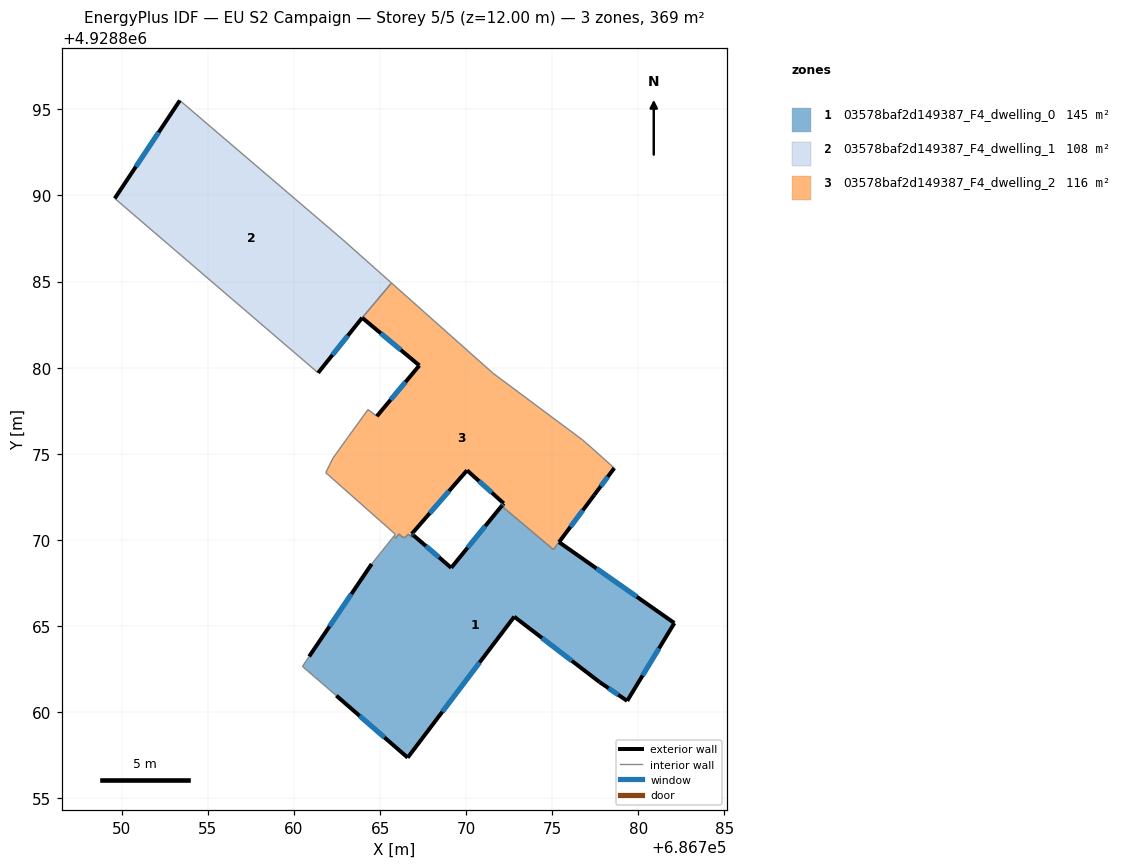
=== STOREY PLAN SPEC (per zone: floor XY polygon, exterior-wall plan segments, windows/doors) ===
zone 1: 03578baf2d149387_F4_dwelling_0  (145.4 m²)
  floor: (686779.35, 4928860.65) (686782.09, 4928865.17) (686775.39, 4928869.87) (686775.07, 4928869.43) (686772.06, 4928871.97) (686769.13, 4928868.38) (686766.95, 4928870.25) (686766.86, 4928870.14) (686766.63, 4928870.33) (686766.43, 4928870.11) (686766.35, 4928870.18) (686766.32, 4928870.14) (686766.10, 4928870.34) (686765.91, 4928870.10) (686765.80, 4928870.20) (686764.51, 4928868.60) (686760.88, 4928863.23) (686760.49, 4928862.65) (686762.46, 4928860.95) (686766.60, 4928857.35) (686772.79, 4928865.54) (686777.75, 4928861.74)
  exterior wall: (686775.39, 4928869.87) – (686782.09, 4928865.17)  [8.2 m]
    window: (686777.57, 4928868.34) – (686779.91, 4928866.70)  [3.0 m²]
  exterior wall: (686782.09, 4928865.17) – (686779.35, 4928860.65)  [5.3 m]
    window: (686781.20, 4928863.70) – (686780.24, 4928862.12)  [1.9 m²]
  exterior wall: (686779.35, 4928860.65) – (686777.75, 4928861.74)  [1.9 m]
    window: (686778.83, 4928861.00) – (686778.27, 4928861.38)  [0.7 m²]
  exterior wall: (686777.75, 4928861.74) – (686772.79, 4928865.54)  [6.2 m]
    window: (686776.14, 4928862.97) – (686774.40, 4928864.30)  [2.3 m²]
  exterior wall: (686772.79, 4928865.54) – (686766.60, 4928857.35)  [10.3 m]
    window: (686770.78, 4928862.88) – (686768.62, 4928860.01)  [3.8 m²]
  exterior wall: (686766.60, 4928857.35) – (686762.46, 4928860.95)  [5.5 m]
    window: (686765.26, 4928858.52) – (686763.81, 4928859.78)  [2.0 m²]
  exterior wall: (686760.88, 4928863.23) – (686764.51, 4928868.60)  [6.5 m]
    window: (686762.06, 4928864.97) – (686763.33, 4928866.85)  [2.4 m²]
  exterior wall: (686766.95, 4928870.25) – (686769.13, 4928868.38)  [2.9 m]
    window: (686767.66, 4928869.64) – (686768.42, 4928868.99)  [1.1 m²]
  exterior wall: (686769.13, 4928868.38) – (686772.06, 4928871.97)  [4.6 m]
    window: (686770.08, 4928869.54) – (686771.11, 4928870.80)  [1.7 m²]
  interior walls: 13
zone 2: 03578baf2d149387_F4_dwelling_1  (107.7 m²)
  floor: (686763.96, 4928882.90) (686765.66, 4928884.92) (686762.85, 4928887.42) (686753.37, 4928895.52) (686749.59, 4928889.83) (686761.40, 4928879.70)
  exterior wall: (686763.96, 4928882.90) – (686761.40, 4928879.70)  [4.1 m]
    window: (686763.13, 4928881.86) – (686762.23, 4928880.74)  [1.5 m²]
  exterior wall: (686749.59, 4928889.83) – (686753.37, 4928895.52)  [6.8 m]
    window: (686750.82, 4928891.68) – (686752.14, 4928893.67)  [2.5 m²]
  interior walls: 4
zone 3: 03578baf2d149387_F4_dwelling_2  (116.4 m²)
  floor: (686777.44, 4928872.61) (686778.60, 4928874.17) (686777.36, 4928875.28) (686776.78, 4928875.79) (686771.57, 4928879.67) (686765.66, 4928884.92) (686763.96, 4928882.90) (686767.28, 4928880.13) (686764.81, 4928877.18) (686764.30, 4928877.57) (686763.14, 4928875.97) (686762.27, 4928874.76) (686761.84, 4928873.90) (686765.89, 4928870.32) (686765.80, 4928870.20) (686765.91, 4928870.10) (686766.10, 4928870.34) (686766.32, 4928870.14) (686766.35, 4928870.18) (686766.43, 4928870.11) (686766.63, 4928870.33) (686766.86, 4928870.14) (686766.95, 4928870.25) (686766.84, 4928870.35) (686770.05, 4928874.04) (686772.18, 4928872.12) (686772.06, 4928871.97) (686775.07, 4928869.43)
  exterior wall: (686772.06, 4928871.97) – (686772.18, 4928872.12)  [0.2 m]
    window: (686772.10, 4928872.02) – (686772.14, 4928872.07)  [0.1 m²]
  exterior wall: (686772.18, 4928872.12) – (686770.05, 4928874.04)  [2.9 m]
    window: (686771.49, 4928872.74) – (686770.74, 4928873.41)  [1.1 m²]
  exterior wall: (686770.05, 4928874.04) – (686766.84, 4928870.35)  [4.9 m]
    window: (686769.01, 4928872.84) – (686767.88, 4928871.55)  [1.8 m²]
  exterior wall: (686766.84, 4928870.35) – (686766.95, 4928870.25)  [0.1 m]
    window: (686766.88, 4928870.32) – (686766.92, 4928870.28)  [0.1 m²]
  exterior wall: (686764.81, 4928877.18) – (686767.28, 4928880.13)  [3.8 m]
    window: (686765.61, 4928878.14) – (686766.48, 4928879.17)  [1.4 m²]
  exterior wall: (686767.28, 4928880.13) – (686763.96, 4928882.90)  [4.3 m]
    window: (686766.20, 4928881.03) – (686765.04, 4928882.00)  [1.6 m²]
  exterior wall: (686778.60, 4928874.17) – (686777.44, 4928872.61)  [1.9 m]
    window: (686778.22, 4928873.66) – (686777.82, 4928873.11)  [0.7 m²]
  exterior wall: (686777.44, 4928872.61) – (686775.39, 4928869.87)  [3.4 m]
    window: (686776.77, 4928871.72) – (686776.06, 4928870.76)  [1.3 m²]
  interior walls: 21

=== DERIVED (storey summary) ===
Building: EU S2 Campaign
Storey: 5 of 5  (floor level z = 12.00 m)
Storey gross floor area: 369.5 m²
Zones on this storey: 3
  - 03578baf2d149387_F4_dwelling_0: floor 145.4 m²; exterior wall 51.4 m (154.2 m²); 9 window(s) 18.8 m²; WWR 12.2%
  - 03578baf2d149387_F4_dwelling_1: floor 107.7 m²; exterior wall 10.9 m (32.8 m²); 2 window(s) 4.0 m²; WWR 12.2%
  - 03578baf2d149387_F4_dwelling_2: floor 116.4 m²; exterior wall 21.6 m (64.9 m²); 8 window(s) 7.9 m²; WWR 12.2%
Zone adjacency (shared interzone walls):
  - 03578baf2d149387_F4_dwelling_0 ↔ 03578baf2d149387_F4_dwelling_2
  - 03578baf2d149387_F4_dwelling_1 ↔ 03578baf2d149387_F4_dwelling_2